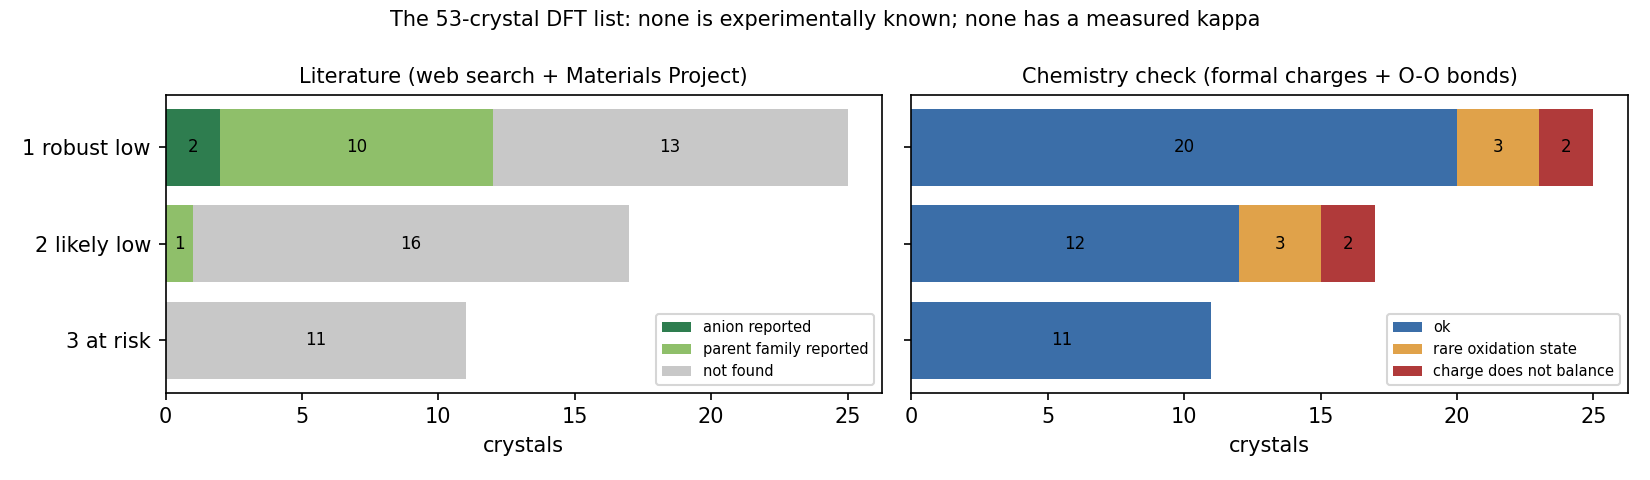

The file beside this chart, header and first rows:
tier, pos_in_tier, formula, material_id, n_atoms, kappa_max3, kappa_stress, n_mp, mp_ids, any_experimental, icsd_ids, lit_status, lit_note, lit_source, chem_check, min_OO_A, kappa_measured_anywhere
1 robust low, 1, Cs4NbCrI12, d7e7d897af, 18, 0.03801, 0.1478, 0, , False, , parent family reported, an ordered 50/50 mix of two A2BI6 vacanc…, https://www.crystallography.net/cod/7222…, ok, , False
1 robust low, 2, Rb4HfPtI12, e8a9252cd6, 18, 0.1069, 0.2019, 1, mp-3209002, False, , parent family reported, an ordered 50/50 mix of two A2BI6 vacanc…, https://www.crystallography.net/cod/7222…, ok, , False
1 robust low, 3, Rb4ZrPtI12, b7d6f18a56, 18, 0.1175, 0.2194, 1, mp-3204615, False, , parent family reported, an ordered 50/50 mix of two A2BI6 vacanc…, https://www.crystallography.net/cod/7222…, ok, , False
1 robust low, 4, Rb4Ru2Cl10O, 043233727a, 17, 0.08176, 0.3136, 1, mp-3210352, False, , anion reported, the [Ru2OCl10]4- anion is known: K salt …, https://par.nsf.gov/biblio/10195473 ; ht…, ok, , False
1 robust low, 5, K4HfTeI12, b80c9ce032, 18, 0.2175, 0.3485, 1, mp-3210514, False, , parent family reported, an ordered 50/50 mix of two A2BI6 vacanc…, https://www.crystallography.net/cod/7222…, ok, , False
1 robust low, 6, Os(IF3)2, a1da4cd64a, 18, 0.2757, 0.3701, 0, , False, , parent family reported, the CIF holds I-I pairs at 2.63 A = iodi…, Gillespie, Passmore et al., J. Chem. Soc…, ok: iodine cations (I-I bond in the CIF), , False
1 robust low, 7, K4HfMnI12, 4130d5c336, 18, 0.293, 0.4132, 0, , False, , parent family reported, an ordered 50/50 mix of two A2BI6 vacanc…, https://www.crystallography.net/cod/7222…, ok, , False
1 robust low, 8, Cs3MnO4F, 384a044ec8, 18, 0.1241, 0.4442, 0, , False, , not found, , , rare oxidation state: Cs+1, Mn+6, F-1, 2.692, False
1 robust low, 9, TaAs(IF3)4, 3c3cb17cb8, 18, 0.3988, 0.4717, 0, , False, , parent family reported, the CIF holds I-I pairs at 2.63 A = iodi…, Gillespie, Passmore et al., J. Chem. Soc…, ok: iodine cations (I-I bond in the CIF), , False
1 robust low, 10, K4HfSnI12, b40662d9a8, 18, 0.365, 0.4881, 0, , False, , parent family reported, an ordered 50/50 mix of two A2BI6 vacanc…, https://www.crystallography.net/cod/7222…, ok, , False
1 robust low, 11, KRb(CO3)2, 6b5a97c315, 20, 0.1603, 0.4916, 0, , False, , not found, NOT a peroxydicarbonate (K2C2O6 etc. are…, , FLAG: charge does not balance (oxygen ho…, 2.216, False
1 robust low, 12, K4ZrSnI12, e43c4feb4e, 18, 0.3865, 0.5071, 1, mp-3208215, False, , parent family reported, an ordered 50/50 mix of two A2BI6 vacanc…, https://www.crystallography.net/cod/7222…, ok, , False
1 robust low, 13, K3Rb(TeI6)2, 5deeb9c156, 18, 0.4177, 0.5284, 0, , False, , parent family reported, both end members K2TeI6 and Rb2TeI6 are …, https://publications.lnu.edu.ua/chemetal…, ok, , False
1 robust low, 14, Rb5Au(BrO)2, 33513b1219, 20, 0.2981, 0.5748, 1, mp-3216126, False, , not found, , , ok, 4.103, False
1 robust low, 15, Rb2Ru(OF2)2, be0bfba1fd, 18, 0.2904, 0.5879, 0, , False, , not found, Rb2RuO2F4; the Mo analogue Rb2MoO2F4 is …, , ok, 2.744, False
1 robust low, 16, Cs4ZnNiO4, dc325ace66, 10, 0.3487, 0.7166, 0, , False, , not found, , , ok, 3.443, False
1 robust low, 17, Cs2KFeO4, 17722d9b20, 16, 0.4133, 0.7562, 1, mp-3298744, False, , not found, needs Fe(V); the known caesium ferrate C…, , rare oxidation state: Cs+1, K+1, Fe+5, 2.695, False
1 robust low, 18, Rb3CoO4F, e7237b4838, 18, 0.335, 0.7759, 0, , False, , not found, , , FLAG: charge does not balance (oxygen ho…, 2.681, False
1 robust low, 19, Rb5Co(AuO)2, ef88803627, 20, 0.4944, 0.782, 1, mp-3323828, False, , not found, , , rare oxidation state: Rb+1, Co+1, Au-1, 3.573, False
1 robust low, 20, K4Os2Cl10O, 635c6436c7, 17, 0.6112, 0.8474, 0, , False, , anion reported, the [Os2OCl10]4- anion and its salts are…, https://connectsci.au/ch/article-lookup/…, ok, , False
1 robust low, 21, LiHg2BrO2, 8bfdaec6a6, 18, 0.4885, 0.884, 1, mp-3204495, False, , not found, mercury oxyhalides (Hg3O2Cl2, Hg2OCl) ar…, , ok, 2.997, False
1 robust low, 22, Cs2CuAgO2, 7b1eb74d1b, 12, 0.563, 0.8851, 0, , False, , not found, , , ok, 3.655, False
1 robust low, 23, Fe3SbCl7O, 7f7c43242a, 12, 0.6246, 0.9118, 0, , False, , not found, , , ok, , False
1 robust low, 24, Cs3(AgO2)2, febf24690b, 18, 0.6406, 0.977, 1, mp-3305811, False, , not found, , , ok, 2.76, False
1 robust low, 25, LiHg2ClO2, 44efcb9791, 18, 0.5836, 0.9816, 1, mp-3209816, False, , not found, mercury oxyhalides (Hg3O2Cl2, Hg2OCl) ar…, , ok, 2.958, False
2 likely low, 1, Rb5SmO4, 034b74021d, 20, 0.6351, 1.023, 0, , False, , not found, , , ok, 3.6, False
2 likely low, 2, K2CNO6, 3a03aea2fa, 10, 0.531, 1.034, 0, , False, , not found, , , FLAG: charge does not balance (oxygen ho…, 2.198, False
2 likely low, 3, Rb5Ag(IO)2, 1766baf641, 20, 0.6855, 1.059, 1, mp-3211193, False, , not found, , , ok, 4.146, False
2 likely low, 4, Cs2RbAuO, 5e4005cd75, 10, 0.9368, 1.068, 0, , False, , parent family reported, Cs3AuO and Rb3AuO (gold as the Au- anion…, https://crystallography.io/structure/151…, rare oxidation state: Cs+1, Rb+1, Au-1, 3.572, False
2 likely low, 5, CsK(CO3)2, 598433b870, 20, 0.7262, 1.098, 0, , False, , not found, NOT a peroxydicarbonate (Cs2C2O6 etc. ar…, , FLAG: charge does not balance (oxygen ho…, 2.219, False
2 likely low, 6, VFe3Br7O, cad2110b68, 12, 0.8195, 1.099, 0, , False, , not found, , , ok, , False
2 likely low, 7, Cs6Si2AgO8, 5807253c76, 17, 0.6531, 1.112, 0, , False, , not found, , , ok, 2.61, False
2 likely low, 8, SnHg3(OF3)2, a7b97aa6f8, 12, 0.7556, 1.187, 1, mp-3211723, False, , not found, , , ok, 4.184, False
2 likely low, 9, Cs2KCrO4, b68c71dcbd, 16, 0.6936, 1.19, 1, mp-3208461, False, , not found, , , ok, 2.81, False
2 likely low, 10, Cs2KMnO4, 1d52fd90b1, 16, 0.6761, 1.219, 0, , False, , not found, , , rare oxidation state: Cs+1, K+1, Mn+5, 2.798, False
2 likely low, 11, Rb5NdO4, b058e9fa67, 20, 0.8288, 1.22, 0, , False, , not found, , , ok, 3.657, False
2 likely low, 12, MnHg3(OF3)2, 934f692ac1, 12, 0.7805, 1.268, 0, , False, , not found, , , ok, 3.756, False
2 likely low, 13, Rb3LiRhO4, e45dc773b0, 18, 0.8212, 1.385, 0, , False, , not found, , , ok, 2.717, False
2 likely low, 14, CrHg3(OF3)2, 91a974f93a, 12, 0.8424, 1.395, 0, , False, , not found, , , ok, 4.167, False
2 likely low, 15, Rb3LiRuO4, 9f96b6b98c, 18, 0.8343, 1.403, 0, , False, , not found, , , ok, 2.687, False
2 likely low, 16, Cs2NaFeO4, 78ad2e0e55, 16, 0.8349, 1.406, 1, mp-3258831, False, , not found, needs Fe(V); the known caesium ferrate C…, , rare oxidation state: Cs+1, Na+1, Fe+5, 2.67, False
2 likely low, 17, NaAg(NO3)2, 664229e94f, 10, 0.784, 1.653, 0, , False, , not found, NaAg(NO2)2 - the NITRITE - is known; the…, , ok, 2.199, False
3 at risk, 1, CrFe3Br7O, c8aa989812, 12, 0.9835, 1.254, 0, , False, , not found, , , ok, , False
3 at risk, 2, Mn3CrCl7O, ee38809a7d, 12, 0.9156, 1.289, 0, , False, , not found, , , ok, , False
3 at risk, 3, KRb4Au3O4, 2fac98237a, 12, 0.9415, 1.395, 0, , False, , not found, mixed-valent Rb5Au3O2 is known, a differ…, https://www.crystallography.net/cod/1510…, ok, 4.09, False
3 at risk, 4, NaCo3Cl5O, df4979f42c, 10, 0.8799, 1.399, 0, , False, , not found, , , ok, , False
3 at risk, 5, Cs6Cr(GeO4)2, c8095d4cab, 17, 0.9676, 1.401, 0, , False, , not found, , , ok, 2.683, False
3 at risk, 6, Cs6Si2PdO8, 623c6b5ed9, 17, 0.9198, 1.404, 1, mp-3215764, False, , not found, , , ok, 2.559, False
3 at risk, 7, K5Ag(BrO)2, 5110c26ade, 20, 0.9152, 1.411, 1, mp-3210712, False, , not found, , , ok, 4.122, False
3 at risk, 8, Rb3PSeO3, bbe278249c, 16, 0.9197, 1.454, 0, , False, , not found, , , ok, 2.574, False
3 at risk, 9, LiPb4BrO4, 6a61f18092, 20, 0.9503, 1.486, 1, mp-3211654, False, , not found, , , ok, 2.899, False
3 at risk, 10, Cs6Si2PtO8, 07f067108f, 17, 0.9778, 1.489, 1, mp-3209959, False, , not found, , , ok, 2.545, False
3 at risk, 11, Rb4(CoO2)3, d5ca84884e, 13, 0.8933, 1.555, 1, mp-3317219, False, , not found, , , ok, 2.452, False
